Run: headless pygame with SDL's dummy video driver; simulated clock (each Clock.tick advances the game by its frame time, no real sleeping); random seed 0; keys injected as events and as key.get_pressed() state; mouse plan: one left click at the window centre at the start of phase 2, then a move to the lower-right quarter at the start of phase 3.
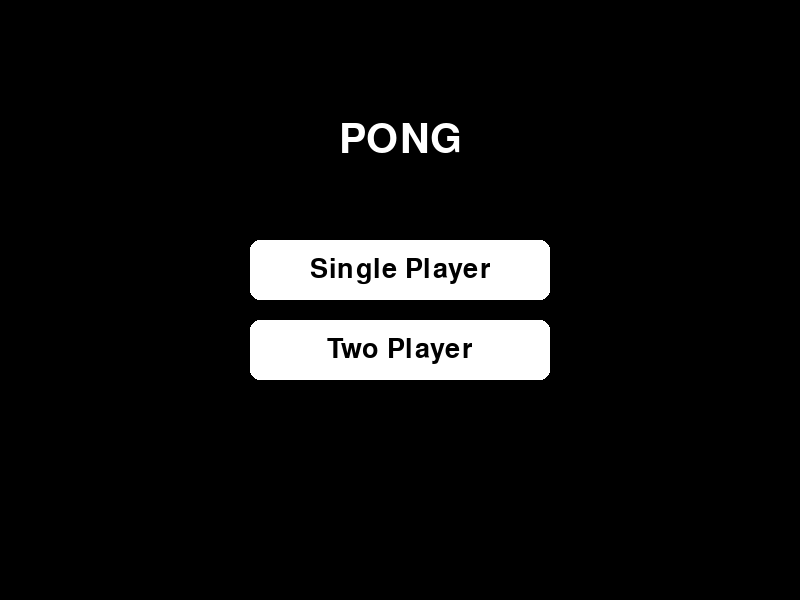
Frame 1 of 4 · flips 1–60 · no input
Frame 2 of 4 · flips 61–180 · clicked the window centre · tapped SPACE, RETURN · held RIGHT (→), D · screen unchanged from frame 1, image omitted
Frame 3 of 4 · flips 181–300 · moved the mouse to the lower-right quarter · held DOWN (↓), S · screen unchanged from frame 2, image omitted
Frame 4 of 4 · flips 301–420 · held LEFT (←), A, UP (↑), W · screen unchanged from frame 3, image omitted

The pygame program that drew these frames:

import pygame
import sys

# Initialize pygame
pygame.init()

# Constant variables 
WIDTH, HEIGHT = 800, 600
WHITE = (255, 255, 255)
GRAY = (200, 200, 200)
BLACK = (0, 0, 0)
PADDLE_WIDTH, PADDLE_HEIGHT = 15, 100
BALL_SIZE = 20
PADDLE_SPEED = 7
BALL_SPEED_X, BALL_SPEED_Y = 5, 5
WINNING_SCORE = 5

# Window and fonts
WINDOW = pygame.display.set_mode((WIDTH, HEIGHT))
pygame.display.set_caption("Pong")
FONT = pygame.font.SysFont("comicsans", 40)
BIG_FONT = pygame.font.SysFont("comicsans", 60)


# Button for the menu 
def draw_button(surface, rect, text, font, bg_color, text_color):
    pygame.draw.rect(surface, bg_color, rect, border_radius=10)
    label = font.render(text, True, text_color)
    surface.blit(
        label,
        (rect.centerx - label.get_width() // 2, rect.centery - label.get_height() // 2)
    )


def is_button_clicked(rect, mouse_pos):
    return rect.collidepoint(mouse_pos)


# Paddle class
class Paddle:
    def __init__(self, x, y):
        self.rect = pygame.Rect(x, y, PADDLE_WIDTH, PADDLE_HEIGHT)
        self.speed = PADDLE_SPEED

    def move(self, up=True):
        if up and self.rect.top > 0:
            self.rect.y -= self.speed
        elif not up and self.rect.bottom < HEIGHT:
            self.rect.y += self.speed

    def draw(self, window):
        pygame.draw.rect(window, WHITE, self.rect)


# Ball class
class Ball:
    def __init__(self):
        self.rect = pygame.Rect(
            (WIDTH - BALL_SIZE) // 2,
            (HEIGHT - BALL_SIZE) // 2,
            BALL_SIZE, BALL_SIZE
        )
        self.speed_x = BALL_SPEED_X
        self.speed_y = BALL_SPEED_Y

    def move(self):
        self.rect.x += self.speed_x
        self.rect.y += self.speed_y

    def check_collision(self, left_paddle, right_paddle):
        if self.rect.top <= 0 or self.rect.bottom >= HEIGHT:
            self.speed_y *= -1

        if self.rect.colliderect(left_paddle.rect) or self.rect.colliderect(right_paddle.rect):
            self.speed_x *= -1
            self.hit_count += 1  # Increase hit count on paddle hit

            # Gradually increase speed after a few hits (for example, after 5 hits)
            if self.hit_count >= 3:  # Start increasing speed after 5 hits
                self.speed_x *= 1.15
                self.speed_y *= 1.15
                self.hit_count = 0  # Reset hit count after increasing speed

        # Cap the speed to prevent it from getting too fast
        max_speed = 12
        self.speed_x = max(-max_speed, min(self.speed_x, max_speed))
        self.speed_y = max(-max_speed, min(self.speed_y, max_speed))

    def reset(self):
        self.rect.center = (WIDTH // 2, HEIGHT // 2)
        self.speed_x = BALL_SPEED_X * (-1 if self.speed_x > 0 else 1)
        self.speed_y = BALL_SPEED_Y * (-1 if self.speed_y > 0 else 1)
        self.hit_count = 0  # Reset hit count when the game restarts

    def draw(self, window):
        pygame.draw.ellipse(window, WHITE, self.rect)


# Game class
class Game:
    def __init__(self):
        self.clock = pygame.time.Clock()
        self.left_paddle = Paddle(10, (HEIGHT - PADDLE_HEIGHT) // 2)
        self.right_paddle = Paddle(WIDTH - 25, (HEIGHT - PADDLE_HEIGHT) // 2)
        self.ball = Ball()
        self.left_score = 0
        self.right_score = 0
        self.state = "start"
        self.mode = None
        self.winner = ""
        self.single_button = pygame.Rect(WIDTH // 2 - 150, HEIGHT // 2 - 60, 300, 60)
        self.multi_button = pygame.Rect(WIDTH // 2 - 150, HEIGHT // 2 + 20, 300, 60)

    def draw_play(self):
        WINDOW.fill(BLACK)
        pygame.draw.aaline(WINDOW, WHITE, (WIDTH // 2, 0), (WIDTH // 2, HEIGHT))
        self.left_paddle.draw(WINDOW)
        self.right_paddle.draw(WINDOW)
        self.ball.draw(WINDOW)

        left_text = FONT.render(f"{self.left_score}", True, WHITE)
        right_text = FONT.render(f"{self.right_score}", True, WHITE)
        WINDOW.blit(left_text, (WIDTH // 4 - left_text.get_width() // 2, 20))
        WINDOW.blit(right_text, (WIDTH * 3 // 4 - right_text.get_width() // 2, 20))

        mode_text = FONT.render(f"Mode: {'1P vs AI' if self.mode == 'single' else '2P'}", True, WHITE)
        WINDOW.blit(mode_text, (WIDTH // 2 - mode_text.get_width() // 2, HEIGHT - 40))

    def draw_start_screen(self):
        WINDOW.fill(BLACK)
        title = BIG_FONT.render("PONG", True, WHITE)
        WINDOW.blit(title, (WIDTH // 2 - title.get_width() // 2, HEIGHT // 5))

        mouse_pos = pygame.mouse.get_pos()

        # Button hover colors
        single_color = GRAY if self.single_button.collidepoint(mouse_pos) else WHITE
        multi_color = GRAY if self.multi_button.collidepoint(mouse_pos) else WHITE

        draw_button(WINDOW, self.single_button, "Single Player", FONT, single_color, BLACK)
        draw_button(WINDOW, self.multi_button, "Two Player", FONT, multi_color, BLACK)

        pygame.display.flip()

    def draw_game_over(self):
        WINDOW.fill(BLACK)
        result = BIG_FONT.render(self.winner, True, WHITE)
        instruction = FONT.render("Press any key to return to menu", True, WHITE)
        WINDOW.blit(result, (WIDTH // 2 - result.get_width() // 2, HEIGHT // 3))
        WINDOW.blit(instruction, (WIDTH // 2 - instruction.get_width() // 2, HEIGHT // 2))
        pygame.display.flip()

    def handle_input(self):
        keys = pygame.key.get_pressed()
        if keys[pygame.K_w]:
            self.left_paddle.move(True)
        if keys[pygame.K_s]:
            self.left_paddle.move(False)

        if self.mode == "multi":
            if keys[pygame.K_UP]:
                self.right_paddle.move(True)
            if keys[pygame.K_DOWN]:
                self.right_paddle.move(False)

    def move_ai(self):
        if self.ball.rect.centery < self.right_paddle.rect.centery and self.right_paddle.rect.top > 0:
            self.right_paddle.rect.y -= min(PADDLE_SPEED, abs(self.ball.rect.centery - self.right_paddle.rect.centery))
        elif self.ball.rect.centery > self.right_paddle.rect.centery and self.right_paddle.rect.bottom < HEIGHT:
            self.right_paddle.rect.y += min(PADDLE_SPEED, abs(self.ball.rect.centery - self.right_paddle.rect.centery))

    def check_score(self):
        if self.ball.rect.left <= 0:
            self.right_score += 1
            self.ball.reset()
        elif self.ball.rect.right >= WIDTH:
            self.left_score += 1
            self.ball.reset()

        if self.left_score >= WINNING_SCORE:
            self.winner = "Left Player Wins!"
            self.state = "game_over"
        elif self.right_score >= WINNING_SCORE:
            self.winner = "Right Player Wins!" if self.mode == "multi" else "You Lose!"
            self.state = "game_over"

    def reset_game(self):
        self.left_score = 0
        self.right_score = 0
        self.ball.reset()
        self.left_paddle.rect.y = (HEIGHT - PADDLE_HEIGHT) // 2
        self.right_paddle.rect.y = (HEIGHT - PADDLE_HEIGHT) // 2

    def run(self):
        while True:
            for event in pygame.event.get():
                if event.type == pygame.QUIT:
                    pygame.quit()
                    sys.exit()

                if self.state == "start":
                    if event.type == pygame.MOUSEBUTTONDOWN and event.button == 1:
                        mouse_pos = pygame.mouse.get_pos()
                        if self.single_button.collidepoint(mouse_pos):
                            self.mode = "single"
                            self.reset_game()
                            self.state = "play"
                        elif self.multi_button.collidepoint(mouse_pos):
                            self.mode = "multi"
                            self.reset_game()
                            self.state = "play"

                elif self.state == "game_over":
                    if event.type == pygame.KEYDOWN:
                        self.state = "start"

            if self.state == "start":
                self.draw_start_screen()

            elif self.state == "play":
                self.handle_input()
                if self.mode == "single":
                    self.move_ai()
                self.ball.move()
                self.ball.check_collision(self.left_paddle, self.right_paddle)
                self.check_score()
                self.draw_play()
                pygame.display.flip()

            elif self.state == "game_over":
                self.draw_game_over()

            self.clock.tick(60)


# Run the game
if __name__ == "__main__":
    Game().run()
